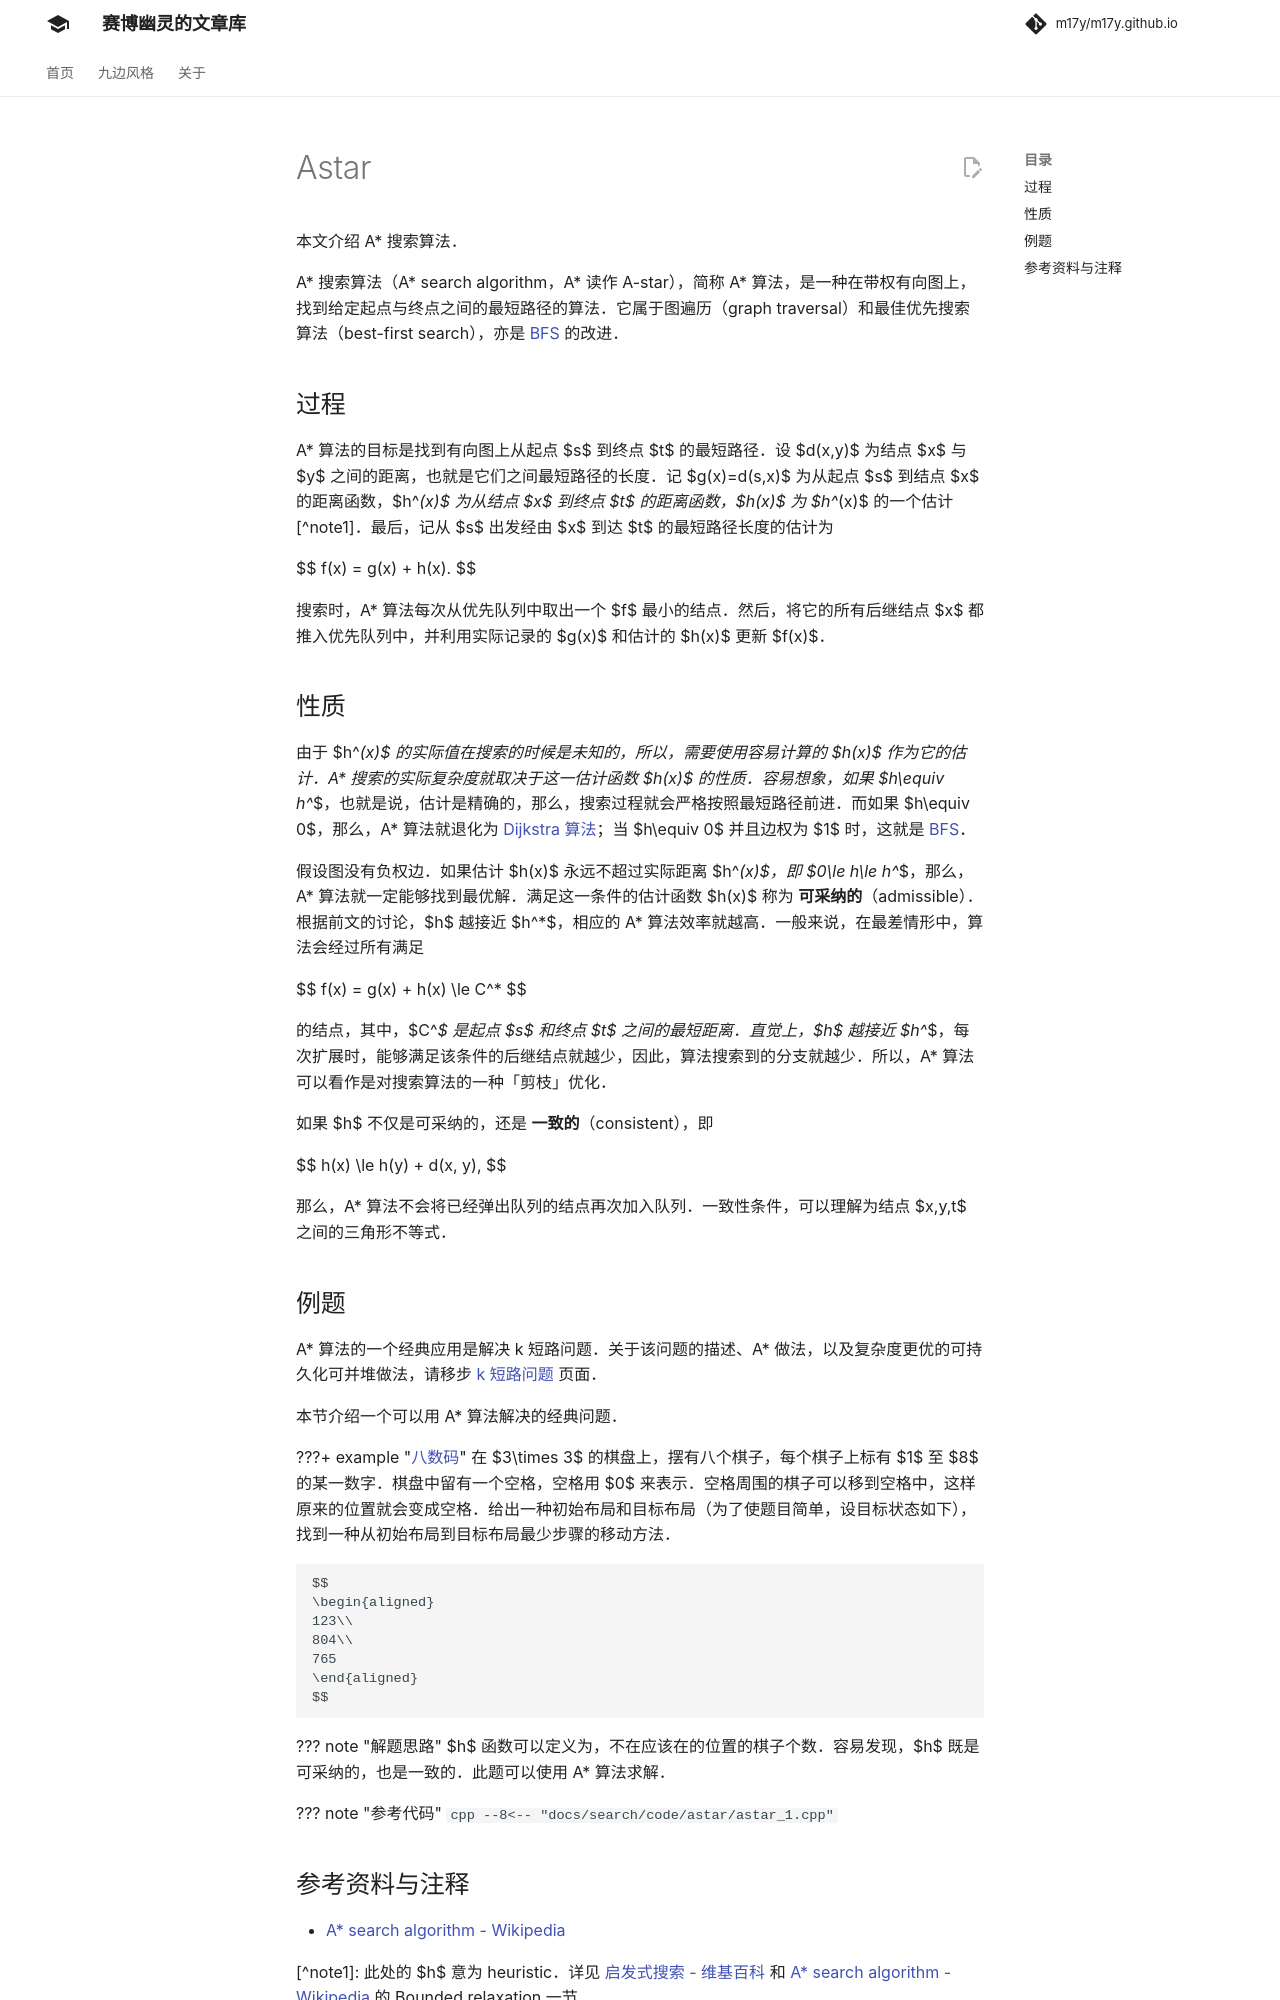

repository: m17y/m17y.github.io · page: search/astar/index.html · generator: mkdocs

本页面将简要介绍 A \* 算法。

## 定义

A \* 搜索算法（英文：A\*search algorithm，A \* 读作 A-star），简称 A \* 算法，是一种在图形平面上，对于有多个节点的路径求出最低通过成本的算法。它属于图遍历（英文：Graph traversal）和最佳优先搜索算法（英文：Best-first search），亦是 [BFS](./bfs.md) 的改进。

## 过程

定义起点 $s$，终点 $t$，从起点（初始状态）开始的距离函数 $g(x)$，到终点（最终状态）的距离函数 $h(x)$，$h^{\ast}(x)$[^note1]，以及每个点的估价函数 $f(x)=g(x)+h(x)$。

A \* 算法每次从优先队列中取出一个 $f$ 最小的元素，然后更新相邻的状态。

如果 $h\leq h*$，则 A \* 算法能找到最优解。

上述条件下，如果 $h$ 满足三角形不等式，则 A \* 算法不会将重复结点加入队列。

当 $h=0$ 时，A \* 算法变为 [Dijkstra](./../graph/shortest-path.md#dijkstra-算法)；当 $h=0$ 并且边权为 $1$ 时变为 [BFS](./bfs.md)。

## 例题

???+ note "[八数码](https://www.luogu.com.cn/problem/P1379)"
    题目大意：在 $3\times 3$ 的棋盘上，摆有八个棋子，每个棋子上标有 $1$ 至 $8$ 的某一数字。棋盘中留有一个空格，空格用 $0$ 来表示。空格周围的棋子可以移到空格中，这样原来的位置就会变成空格。给出一种初始布局和目标布局（为了使题目简单，设目标状态如下），找到一种从初始布局到目标布局最少步骤的移动方法。
    
    ```plain
        123
        804
        765
    ```

??? note "解题思路"
    $h$ 函数可以定义为，不在应该在的位置的数字个数。
    
    容易发现 $h$ 满足以上两个性质，此题可以使用 A \* 算法求解。

??? note "参考代码"
    ```cpp
    --8<-- "docs/search/code/astar/astar_1.cpp"
    ```

***

注：对于 k 短路问题，原题已经可以构造出数据使得 A\* 算法无法通过，故本题思路仅供参考，A\* 算法非正解，正解为可持久化可并堆做法，请移步 [k 短路问题](./../graph/kth-path.md)

???+ note "[k 短路](https://www.luogu.com.cn/problem/P2483)"
    按顺序求一个有向图上从结点 $s$ 到结点 $t$ 的所有路径最小的前任意多（不妨设为 $k$）个。

??? note "解题思路"
    很容易发现，这个问题很容易转化成用 A \* 算法解决问题的标准程式。
    
    初始状态为处于结点 $s$，最终状态为处于结点 $t$，距离函数为从 $s$ 到当前结点已经走过的距离，估价函数为从当前结点到结点 $t$ 至少要走过的距离，也就是当前结点到结点 $t$ 的最短路。
    
    就这样，我们在预处理的时候反向建图，计算出结点 $t$ 到所有点的最短路，然后将初始状态塞入优先队列，每次取出 $f(x)=g(x)+h(x)$ 最小的一项，计算出其所连结点的信息并将其也塞入队列。当你第 $k$ 次走到结点 $t$ 时，也就算出了结点 $s$ 到结点 $t$ 的 $k$ 短路。
    
    由于设计的距离函数和估价函数，每个状态需要存储两个参数，当前结点 $x$ 和已经走过的距离 $v$。
    
    我们可以在此基础上加一点小优化：由于只需要求出第 $k$ 短路，所以当我们第 $k+1$ 次或以上走到该结点时，直接跳过该状态。因为前面的 $k$ 次走到这个点的时候肯定能因此构造出 $k$ 条路径，所以之后再加边更无必要。

??? note "参考代码"
    ```cpp
    --8<-- "docs/search/code/astar/astar_2.cpp"
    ```
